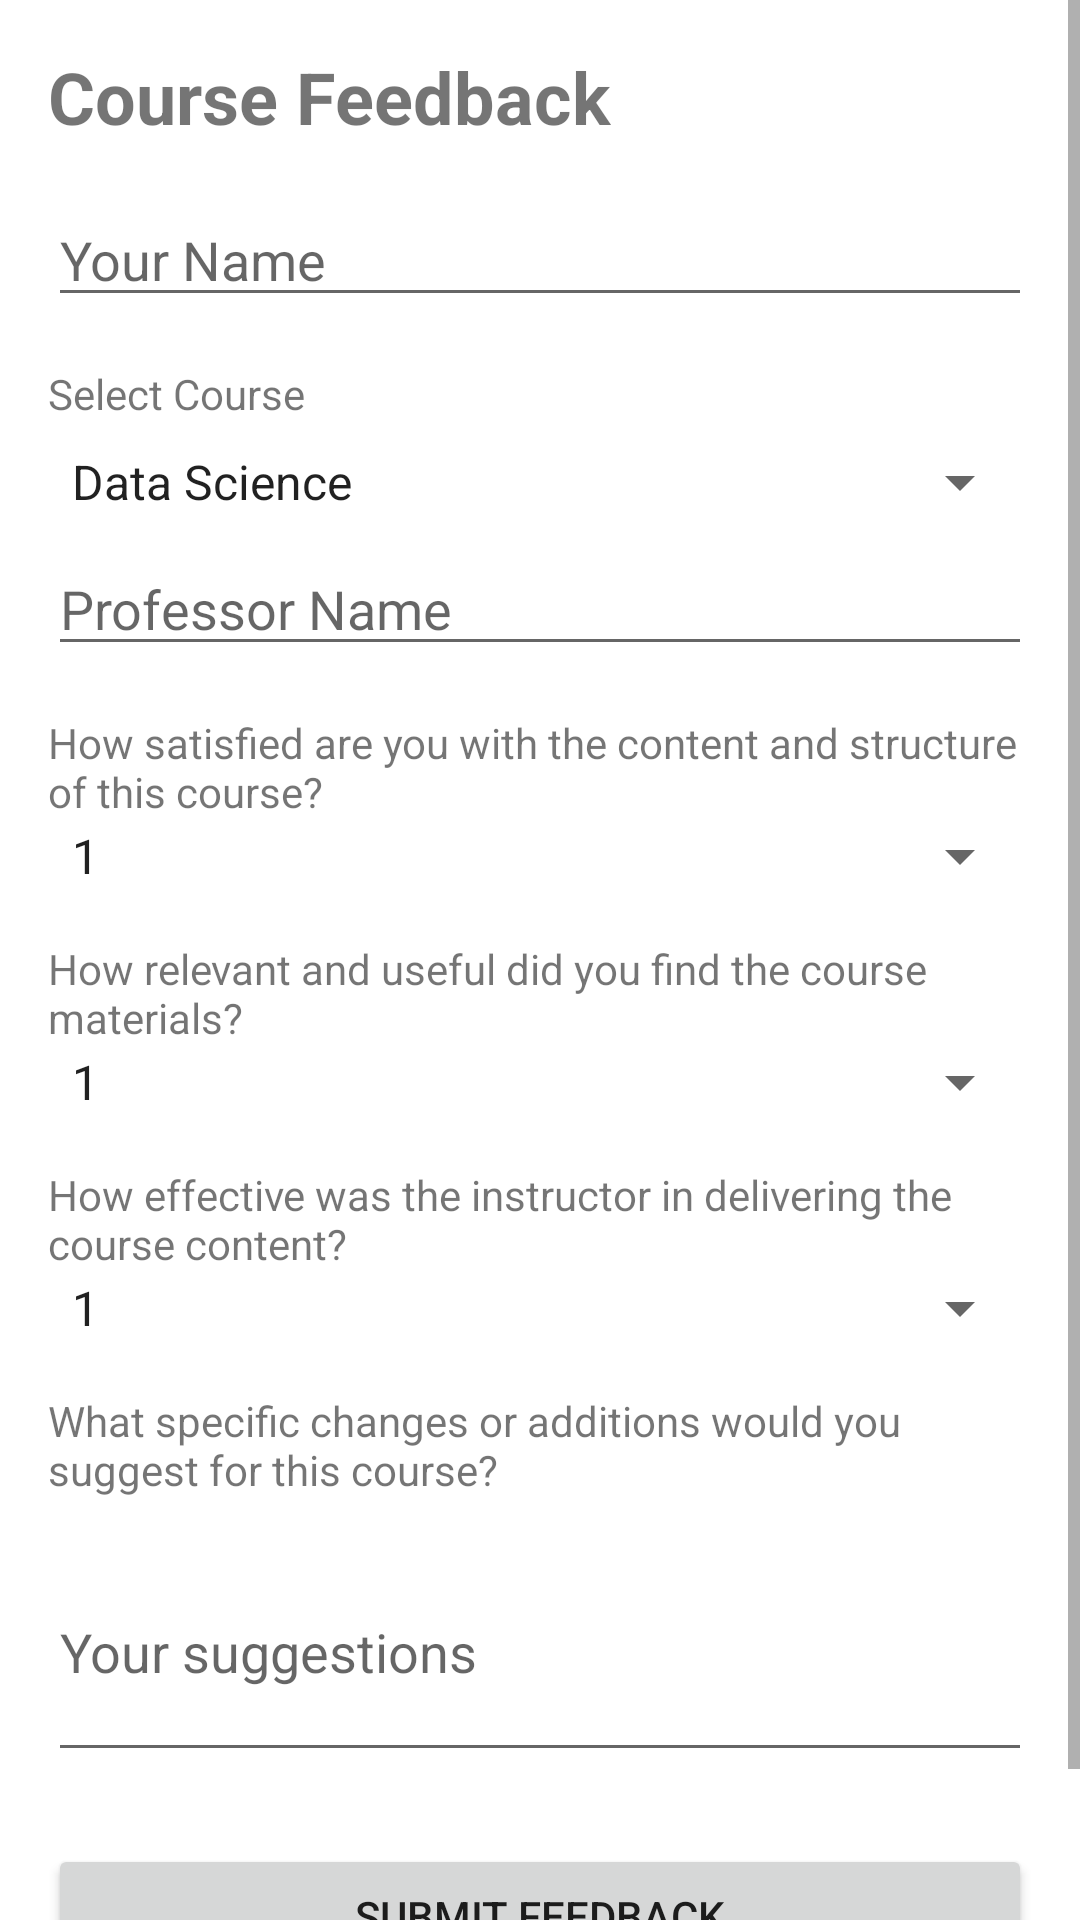

Produce the Android XML layout that renders to this screen, including the resource entries it uses.
<!-- AndroidManifest.xml: application theme Theme.DalPortal -->
<!-- res/layout/fragment_feedback.xml -->
<?xml version="1.0" encoding="utf-8"?>
<ScrollView xmlns:android="http://schemas.android.com/apk/res/android"
    android:layout_width="match_parent"
    android:layout_height="match_parent">

    <LinearLayout
        android:layout_width="match_parent"
        android:layout_height="wrap_content"
        android:orientation="vertical"
        android:padding="16dp">

        <TextView
            android:layout_width="wrap_content"
            android:layout_height="wrap_content"
            android:text="Course Feedback"
            android:textSize="24sp"
            android:textStyle="bold"
            android:layout_marginBottom="16dp"/>

        <EditText
            android:id="@+id/etYourName"
            android:layout_width="match_parent"
            android:layout_height="wrap_content"
            android:hint="Your Name" />
        <TextView
            android:layout_width="wrap_content"
            android:layout_height="wrap_content"
            android:text="Select Course"
            android:layout_marginTop="16dp"/>
        <Spinner
            android:id="@+id/spinnerSelectCourse"
            android:layout_width="match_parent"
            android:layout_height="wrap_content"
            android:entries="@array/course_options"
            android:layout_marginTop="8dp"/>

        <EditText
            android:id="@+id/etProfessorName"
            android:layout_width="match_parent"
            android:layout_height="wrap_content"
            android:hint="Professor Name"
            android:layout_marginTop="8dp"/>

        
        <TextView
            android:layout_width="wrap_content"
            android:layout_height="wrap_content"
            android:text="How satisfied are you with the content and structure of this course?"
            android:layout_marginTop="16dp"/>

        <Spinner
            android:id="@+id/spinnerQuestion1"
            android:layout_width="match_parent"
            android:layout_height="wrap_content"
            android:entries="@array/rating_options" />

        
        <TextView
            android:layout_width="wrap_content"
            android:layout_height="wrap_content"
            android:text="How relevant and useful did you find the course materials?"
            android:layout_marginTop="16dp"/>

        <Spinner
            android:id="@+id/spinnerQuestion2"
            android:layout_width="match_parent"
            android:layout_height="wrap_content"
            android:entries="@array/rating_options" />

        
        <TextView
            android:layout_width="wrap_content"
            android:layout_height="wrap_content"
            android:text="How effective was the instructor in delivering the course content?"
            android:layout_marginTop="16dp"/>

        <Spinner
            android:id="@+id/spinnerQuestion3"
            android:layout_width="match_parent"
            android:layout_height="wrap_content"
            android:entries="@array/rating_options" />

        
        <TextView
            android:layout_width="wrap_content"
            android:layout_height="wrap_content"
            android:text="What specific changes or additions would you suggest for this course?"
            android:layout_marginTop="16dp"/>

        <EditText
            android:id="@+id/etOpenEndedQuestion"
            android:layout_width="match_parent"
            android:layout_height="wrap_content"
            android:inputType="textMultiLine"
            android:minLines="3"
            android:hint="Your suggestions"
            android:layout_marginTop="8dp"/>
        <Button
            android:id="@+id/btnSubmitFeedback"
            android:layout_width="match_parent"
            android:layout_height="wrap_content"
            android:text="Submit Feedback"
            android:layout_marginTop="24dp"
            android:layout_marginBottom="16dp"/>
    </LinearLayout>
</ScrollView>
<!-- resources referenced by this layout -->
<resources>
  <string-array name="course_options">
          <item>Data Science</item>
          <item>Web Development</item>
          <item>Cloud Computing</item>
      </string-array>
  <string-array name="rating_options">
          <item>1</item>
          <item>2</item>
          <item>3</item>
          <item>4</item>
          <item>5</item>
      </string-array>
  <style name="Theme.DalPortal" parent="Theme.MaterialComponents.DayNight.DarkActionBar">
          
          <item name="colorPrimary">@color/purple_500</item>
          <item name="colorPrimaryVariant">@color/purple_700</item>
          <item name="colorOnPrimary">@color/white</item>
          
          <item name="colorSecondary">@color/teal_200</item>
          <item name="colorSecondaryVariant">@color/teal_700</item>
          <item name="colorOnSecondary">@color/black</item>
          
          <item name="android:statusBarColor">?attr/colorPrimaryVariant</item>
          
      </style>
  <color name="purple_500">#FF6200EE</color>
  <color name="purple_700">#FF3700B3</color>
  <color name="white">#fffafa</color>
  <color name="teal_200">#FF03DAC5</color>
  <color name="teal_700">#FF018786</color>
  <color name="black">#242E38</color>
</resources>
